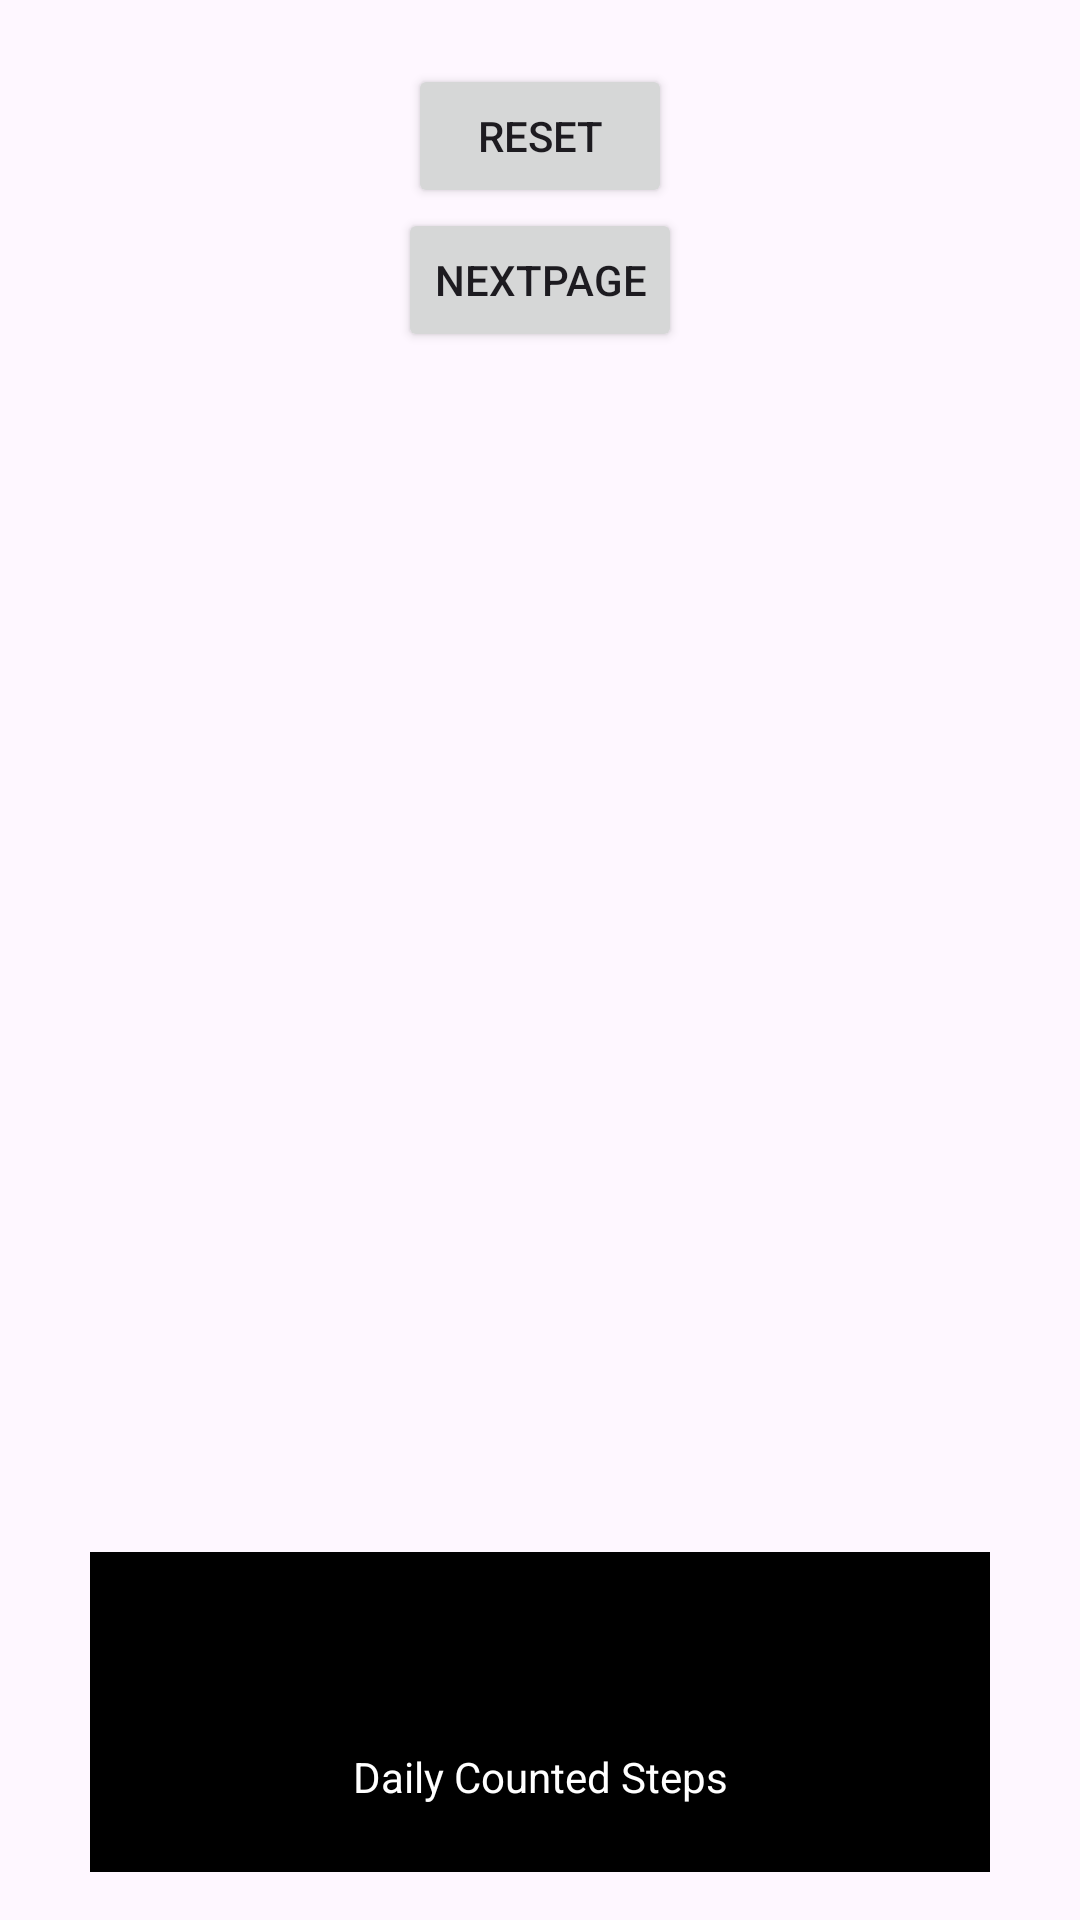

Write the Android layout XML for this screen, with the resource values it uses.
<!-- AndroidManifest.xml: application theme Theme.Pedometer_App -->
<!-- res/layout/activity_main.xml -->
<?xml version="1.0" encoding="utf-8"?>
<LinearLayout xmlns:android="http://schemas.android.com/apk/res/android"
    xmlns:app="http://schemas.android.com/apk/res-auto"
    xmlns:tools="http://schemas.android.com/tools"
    android:layout_width="match_parent"
    android:layout_height="match_parent"
    android:orientation="vertical"
    android:gravity="center"
    android:padding="16dp"
    tools:context=".MainActivity">

    <TextView
        android:id="@+id/stepCountText"
        android:layout_width="wrap_content"
        android:layout_height="wrap_content"
        android:text="Steps Count: 0"
        android:textSize="24sp"
        android:layout_marginBottom="16dp"/>

    <Button
        android:id="@+id/resetButton"
        android:layout_width="wrap_content"
        android:layout_height="wrap_content"
        android:text="Reset" />

    <Button
        android:id="@+id/MoveToNext"
        android:layout_width="wrap_content"
        android:layout_height="wrap_content"
        android:text="NextPage" />

    <ListView
        android:id="@+id/stepHistoryListView"
        android:layout_width="match_parent"
        android:layout_height="400dp"
        android:dividerHeight="1dp"/>

    <TextView
        android:id="@+id/dayCounterTextView"
        android:layout_width="300dp"
        android:layout_height="150dp"
        android:gravity="center"
        android:text="Daily Counted Steps"
        android:textColor="@color/white"
        android:background="@color/black"/>
    <Button
        android:id="@+id/dayResetButton"
        android:layout_width="wrap_content"
        android:layout_height="wrap_content"
        android:text="Reset Daily Counter"/>


</LinearLayout>
<!-- resources referenced by this layout -->
<resources>
  <style name="Theme.Pedometer_App" parent="Base.Theme.Pedometer_App" />
  <style name="Base.Theme.Pedometer_App" parent="Theme.Material3.DayNight.NoActionBar">
          
          
      </style>
  <!-- not gathered from this repository: default colours our renderer supplied (Android Studio template values) -->
  <color name="black">#FF000000</color>
  <color name="white">#FFFFFFFF</color>
</resources>
